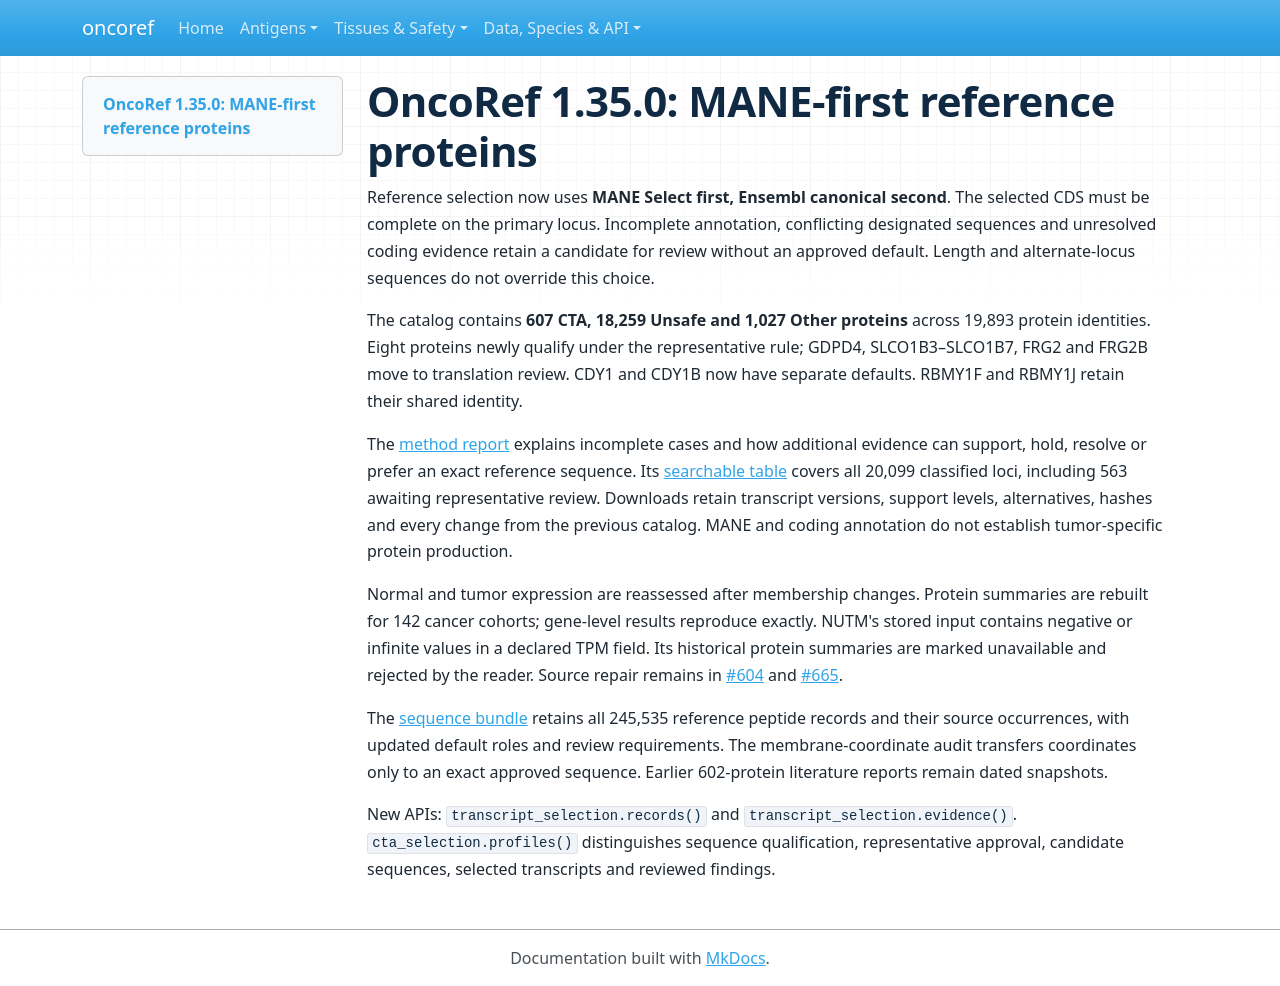

repository: pirl-unc/oncoref · page: cta-release-1.35.0/index.html · generator: mkdocs

# OncoRef 1.35.0: MANE-first reference proteins

Reference selection now uses **MANE Select first, Ensembl canonical second**.
The selected CDS must be complete on the primary locus. Incomplete annotation,
conflicting designated sequences and unresolved coding evidence retain a candidate
for review without an approved default. Length and alternate-locus sequences do
not override this choice.

The catalog contains **607 CTA, 18,259 Unsafe and 1,027 Other proteins** across
19,893 protein identities. Eight proteins newly qualify under the representative
rule; GDPD4, SLCO1B3–SLCO1B7, FRG2 and FRG2B move to translation review. CDY1 and
CDY1B now have separate defaults. RBMY1F and RBMY1J retain their shared identity.

The [method report](audits/cta-transcript-selection-20261108/index.md) explains
incomplete cases and how additional evidence can support, hold, resolve or prefer
an exact reference sequence. Its [searchable table](audits/cta-transcript-selection-20261108/table.html)
covers all 20,099 classified loci, including 563 awaiting representative review.
Downloads retain transcript versions, support levels, alternatives, hashes and
every change from the previous catalog. MANE and coding annotation do not establish
tumor-specific protein production.

Normal and tumor expression are reassessed after membership changes. Protein
summaries are rebuilt for 142 cancer cohorts; gene-level results reproduce exactly.
NUTM's stored input contains negative or infinite values in a declared TPM field.
Its historical protein summaries are marked unavailable and rejected by the
reader. Source repair remains in [#604](https://github.com/pirl-unc/oncoref/issues/604)
and [#665](https://github.com/pirl-unc/oncoref/issues/665).

The [sequence bundle](audits/sequence-bundle-20261104/index.md) retains all 245,535
reference peptide records and their source occurrences, with updated default
roles and review requirements. The membrane-coordinate audit transfers coordinates
only to an exact approved sequence. Earlier 602-protein literature reports remain
dated snapshots.

New APIs: `transcript_selection.records()` and `transcript_selection.evidence()`.
`cta_selection.profiles()` distinguishes sequence qualification, representative
approval, candidate sequences, selected transcripts and reviewed findings.
